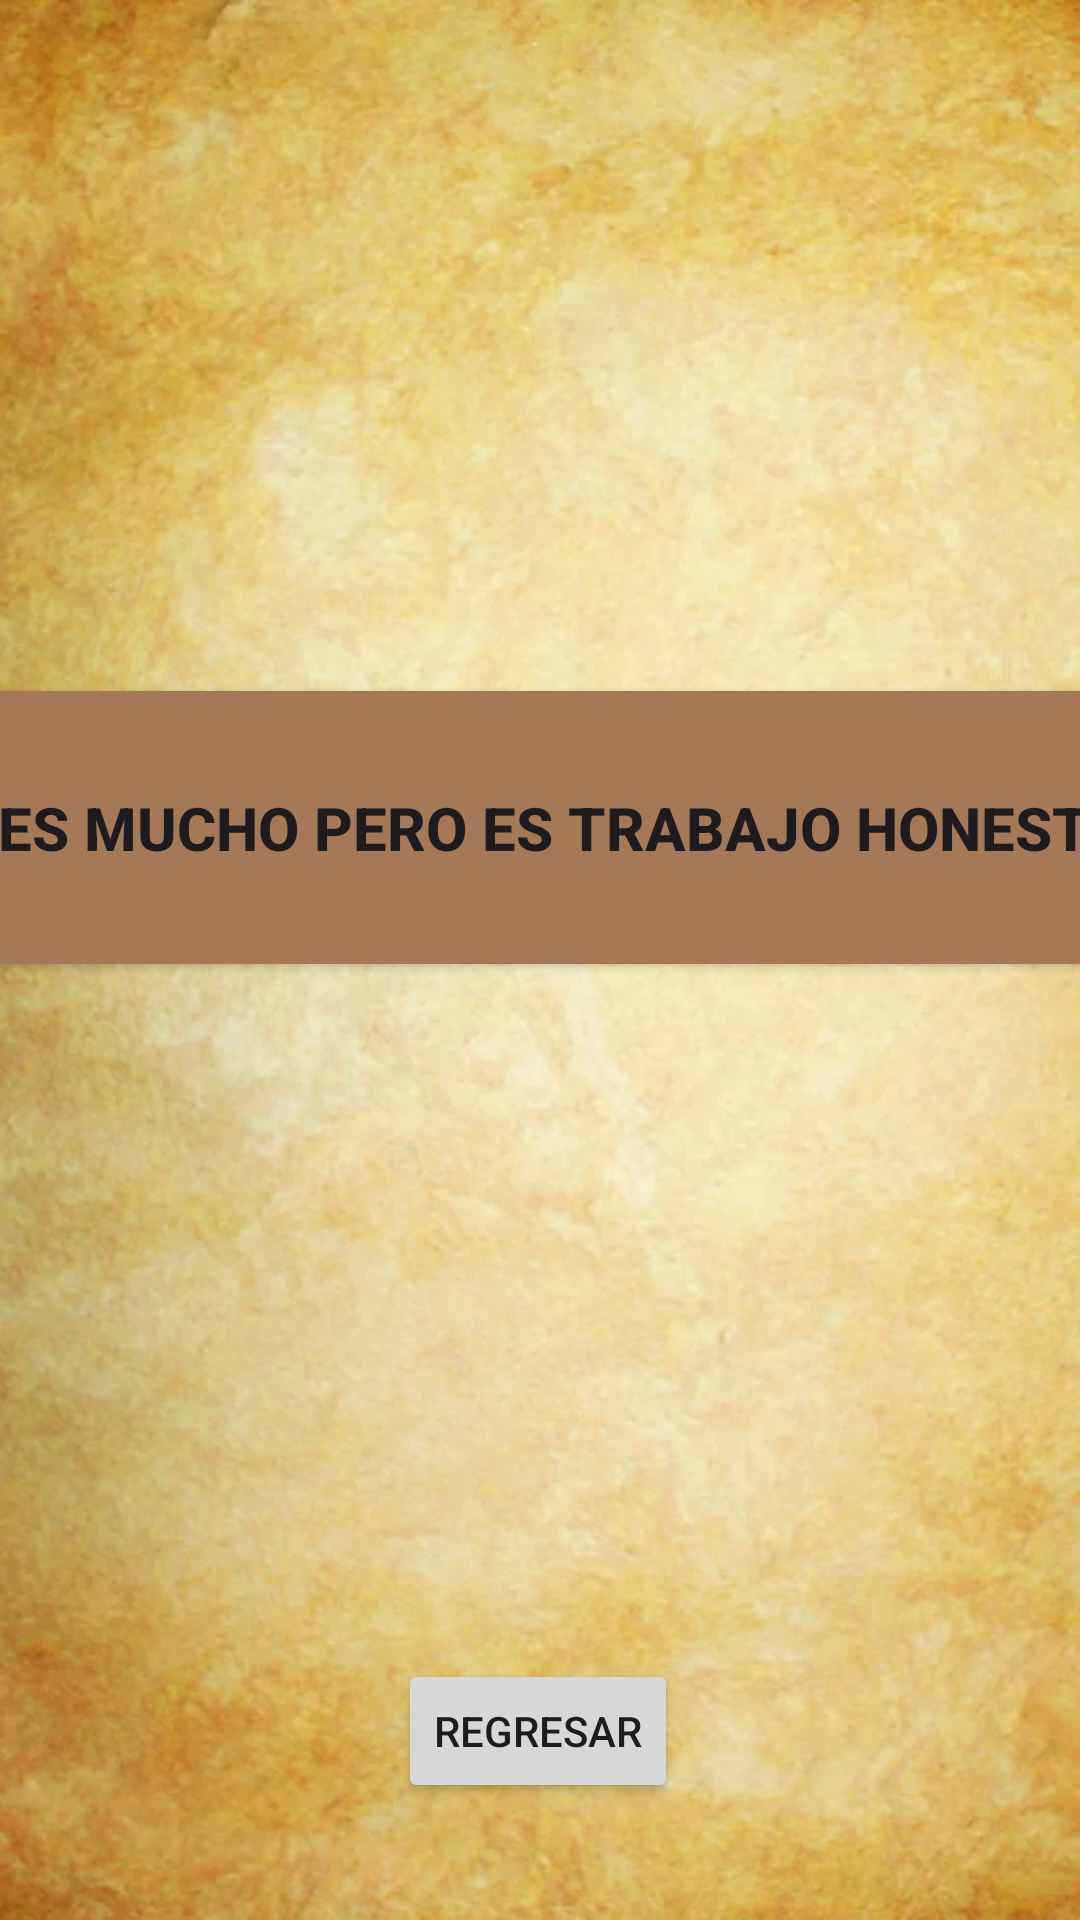

Produce the Android XML layout that renders to this screen, including the resource entries it uses.
<!-- AndroidManifest.xml: application theme Theme.ControlAviar -->
<!-- res/layout/activity_mas.xml -->
<?xml version="1.0" encoding="utf-8"?>
<androidx.constraintlayout.widget.ConstraintLayout xmlns:android="http://schemas.android.com/apk/res/android"
    xmlns:app="http://schemas.android.com/apk/res-auto"
    xmlns:tools="http://schemas.android.com/tools"
    android:layout_width="match_parent"
    android:layout_height="match_parent"
    android:background="@drawable/a8ab47_6e5beef08e504f5a824f1ad5185c3512"

    tools:context=".Mas">

    <Button
        android:id="@+id/buttonmas"
        android:layout_width="461dp"
        android:layout_height="103dp"
        android:backgroundTint="#A57957"
        android:text="No es mucho Pero es trabajo honesto :)"
        android:textSize="20sp"
        android:textStyle="bold"
        app:layout_constraintBottom_toBottomOf="parent"
        app:layout_constraintEnd_toEndOf="parent"
        app:layout_constraintStart_toStartOf="parent"
        app:layout_constraintTop_toTopOf="parent"
        app:layout_constraintVertical_bias="0.418" />

    <Button
        android:id="@+id/buttonsalirdemas"
        android:layout_width="wrap_content"
        android:layout_height="wrap_content"
        android:text="Regresar"
        app:layout_constraintBottom_toBottomOf="parent"
        app:layout_constraintEnd_toEndOf="parent"
        app:layout_constraintHorizontal_bias="0.498"
        app:layout_constraintStart_toStartOf="parent"
        app:layout_constraintTop_toTopOf="parent"
        app:layout_constraintVertical_bias="0.934" />

</androidx.constraintlayout.widget.ConstraintLayout>
<!-- resources referenced by this layout -->
<resources>
  <!-- drawable a8ab47_6e5beef08e504f5a824f1ad5185c3512: webp bitmap (drawable, 51716 bytes) -->
  <style name="Theme.ControlAviar" parent="Base.Theme.ControlAviar" />
  <style name="Base.Theme.ControlAviar" parent="Theme.Material3.DayNight.NoActionBar">
          
          <item name="colorPrimary">#A57957</item>
  
      </style>
</resources>
